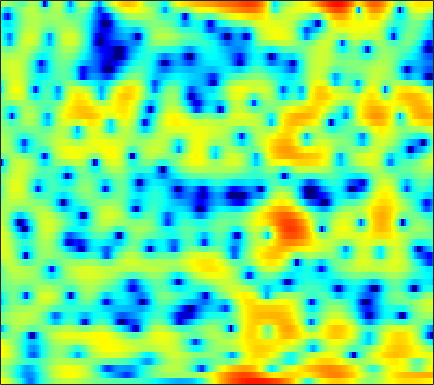

The data file committed next to this chart (first rows):
4.9378, 4.4229, 3.6529, 2.7957, 2.0801, 1.0508, -0.12427, -1.1175, -2.5851, -4.2572, -6.1838, -7.7385, -9.7219, -10.966, -10.866, -9.5322, -7.7398, -6.4601, -4.924, -3.5844, -2.4441, -1.6901, -0.82419, -0.091279
2.658, 2.136, 1.319, 0.3572, -0.4575, -1.671, -3.028, -4.119, -5.643, -7.162, -8.521, -9.345, -10.05, -10.12, -9.772, -8.823, -7.516, -6.412, -4.901, -3.404, -2.006, -1.044, 0.1255, 1.166
0.9082, 0.8035, 0.4588, -0.1109, -0.6871, -1.616, -2.733, -3.677, -5.037, -6.461, -7.775, -8.544, -9.043, -8.798, -8.192, -7.066, -5.741, -4.737, -3.429, -2.183, -1.03, -0.2342, 0.7396, 1.607
2.405, 2.309, 2.054, 1.657, 1.284, 0.698, 0.04692, -0.4688, -1.168, -1.847, -2.478, -2.88, -3.31, -3.576, -3.659, -3.592, -3.337, -3.028, -2.522, -1.918, -1.275, -0.7915, -0.1735, 0.3943
5.253, 4.91, 4.362, 3.708, 3.147, 2.292, 1.313, 0.4883, -0.7499, -2.158, -3.785, -5.171, -7.279, -9.694, -11.37, -12.28, -10.9, -9.195, -6.942, -5.015, -3.431, -2.438, -1.364, -0.5295
5.545, 5.054, 4.342, 3.56, 2.915, 1.973, 0.9275, 0.06998, -1.178, -2.553, -4.059, -5.254, -6.919, -8.5, -9.367, -9.74, -9.061, -8.115, -6.589, -5.062, -3.675, -2.737, -1.653, -0.7631
4.082, 3.558, 2.884, 2.23, 1.722, 0.9914, 0.1765, -0.5139, -1.544, -2.714, -3.978, -4.929, -6.143, -7.121, -7.538, -7.596, -7.032, -6.325, -5.147, -3.868, -2.649, -1.799, -0.7673, 0.1275
-1.018, -1.266, -0.9492, -0.3664, 0.001163, 0.2707, 0.2319, -0.03159, -0.6963, -1.773, -3.334, -4.915, -7.874, -12.71, -19.36, -18.87, -11.09, -7.827, -4.881, -2.766, -1.158, -0.18, 0.8744, 1.715
-8.807, -7.561, -4.402, -1.994, -0.7264, 0.4236, 1.077, 1.306, 1.327, 1.079, 0.5862, 0.1207, -0.5404, -1.15, -1.462, -1.579, -1.39, -1.107, -0.6421, -0.2212, 0.1033, 0.2982, 0.4873, 0.6229
-0.07587, -0.01522, 0.2784, 0.73, 1.097, 1.566, 1.944, 2.145, 2.307, 2.359, 2.294, 2.186, 1.999, 1.77, 1.573, 1.265, 0.905, 0.5824, 0.06194, -0.6242, -1.551, -2.433, -3.905, -5.652
-0.577, -0.2262, 0.2573, 0.7349, 1.081, 1.495, 1.839, 2.052, 2.259, 2.395, 2.453, 2.449, 2.394, 2.271, 2.126, 1.854, 1.472, 1.075, 0.4005, -0.5073, -1.72, -2.897, -4.902, -7.464
-3.683, -2.816, -1.769, -0.868, -0.313, 0.2722, 0.6767, 0.8911, 1.063, 1.141, 1.204, 1.25, 1.323, 1.433, 1.527, 1.637, 1.689, 1.652, 1.467, 1.135, 0.6522, 0.1921, -0.5003, -1.23
-7.897, -5.819, -3.661, -2.118, -1.304, -0.6427, -0.4126, -0.5226, -0.9821, -1.736, -2.569, -2.976, -2.881, -2.001, -1.066, 0.1978, 1.262, 1.897, 2.5, 2.834, 2.934, 2.881, 2.646, 2.254
-6.178, -4.515, -2.732, -1.47, -0.8569, -0.4603, -0.5782, -1.057, -2.271, -4.449, -8.213, -12.79, -14.68, -7.784, -4.415, -1.41, 0.5774, 1.646, 2.67, 3.32, 3.66, 3.75, 3.663, 3.361
-2.168, -1.734, -1.145, -0.6481, -0.3767, -0.1897, -0.2063, -0.366, -0.7433, -1.236, -1.724, -1.946, -1.901, -1.45, -0.9328, -0.1616, 0.5659, 1.024, 1.471, 1.764, 1.899, 1.905, 1.808, 1.594
-1.061, -0.7373, -0.3011, 0.09863, 0.3533, 0.6067, 0.7556, 0.8144, 0.8143, 0.7703, 0.7091, 0.658, 0.6172, 0.6087, 0.6131, 0.5981, 0.5484, 0.4677, 0.2858, 0.006349, -0.3264, -0.5899, -0.9067, -1.133
-1.345, -0.6236, 0.2134, 0.8873, 1.283, 1.684, 1.937, 2.05, 2.104, 2.081, 2.006, 1.923, 1.774, 1.573, 1.383, 1.052, 0.5868, 0.1302, -0.6541, -1.686, -2.997, -4.133, -5.666, -6.649
-1.834, -0.4911, 0.7964, 1.666, 2.093, 2.425, 2.55, 2.511, 2.365, 2.128, 1.874, 1.7, 1.496, 1.312, 1.171, 0.9303, 0.5305, 0.08069, -0.7703, -2.05, -3.949, -5.955, -9.943, -15.47
0.7586, 1.46, 2.13, 2.493, 2.559, 2.373, 1.893, 1.353, 0.4393, -0.6177, -1.625, -2.155, -2.345, -1.949, -1.463, -0.8183, -0.3213, -0.1239, -0.1198, -0.3864, -0.8824, -1.345, -1.925, -2.284
3.229, 3.326, 3.306, 3.054, 2.698, 1.947, 0.815, -0.3337, -2.44, -5.475, -10.53, -18.16, -17.38, -9.055, -5.908, -3.234, -1.49, -0.5724, 0.2196, 0.6817, 0.8968, 0.926, 0.8525, 0.6905
3.854, 3.741, 3.427, 2.917, 2.4, 1.53, 0.4362, -0.5254, -1.999, -3.555, -4.968, -5.664, -5.699, -4.774, -3.784, -2.387, -1.169, -0.4258, 0.3779, 0.9157, 1.203, 1.27, 1.156, 0.8337
3.933, 3.708, 3.238, 2.586, 1.973, 1.045, 0.009658, -0.7845, -1.808, -2.701, -3.289, -3.492, -3.366, -2.877, -2.34, -1.479, -0.5655, 0.05065, 0.7687, 1.284, 1.56, 1.598, 1.409, 0.9156
4.084, 3.728, 3.034, 2.088, 1.224, -0.1349, -1.661, -2.895, -4.567, -6.158, -7.238, -7.437, -6.764, -5.298, -3.969, -2.262, -0.7487, 0.2464, 1.284, 2.04, 2.495, 2.636, 2.535, 2.107
3.462, 2.996, 2.052, 0.7196, -0.5314, -2.601, -5.093, -7.222, -10.29, -14.06, -20.49, -38.86, -17.79, -10.59, -7.203, -3.859, -1.424, -0.01889, 1.421, 2.426, 3.06, 3.308, 3.371, 3.148
2.439, 2.025, 1.075, -0.3827, -1.869, -4.525, -8.215, -12.13, -19.62, -22.1, -16.45, -13.59, -10.31, -7.246, -5.085, -2.675, -0.6703, 0.5305, 1.754, 2.624, 3.158, 3.36, 3.406, 3.217
1.883, 1.765, 1.281, 0.3993, -0.5367, -2.11, -4.05, -5.631, -7.25, -7.751, -6.859, -5.747, -4.143, -2.578, -1.485, -0.1812, 0.8876, 1.543, 2.212, 2.645, 2.828, 2.812, 2.578, 2.125
1.313, 1.521, 1.595, 1.449, 1.219, 0.8008, 0.3091, -0.05589, -0.4382, -0.615, -0.5746, -0.4019, -0.06759, 0.3376, 0.6319, 1.01, 1.322, 1.485, 1.619, 1.59, 1.388, 1.097, 0.4874, -0.4076
0.4186, 0.9213, 1.477, 1.888, 2.097, 2.235, 2.26, 2.228, 2.088, 1.925, 1.715, 1.539, 1.296, 1.033, 0.8338, 0.5595, 0.3268, 0.1754, -0.02689, -0.2483, -0.5548, -0.8953, -1.545, -2.521
-1.253, -0.1103, 1.158, 2.127, 2.672, 3.166, 3.43, 3.493, 3.405, 3.115, 2.634, 2.142, 1.312, 0.2927, -0.5353, -1.693, -2.655, -3.114, -3.283, -3.032, -2.697, -2.532, -2.522, -2.819
-2.355, -0.59, 1.155, 2.418, 3.11, 3.769, 4.128, 4.203, 4.095, 3.683, 2.976, 2.219, 0.837, -1.085, -3.019, -6.572, -12.09, -16.36, -12.19, -7.769, -5.194, -3.974, -3.007, -2.564
-0.6005, 0.2821, 1.37, 2.296, 2.865, 3.439, 3.794, 3.909, 3.822, 3.487, 2.856, 2.175, 0.9778, -0.5888, -2.033, -4.188, -6.271, -7.157, -6.893, -5.628, -4.35, -3.602, -2.92, -2.587
-0.4356, -0.04323, 0.6415, 1.383, 1.929, 2.54, 2.989, 3.206, 3.288, 3.158, 2.801, 2.397, 1.697, 0.8486, 0.1601, -0.7544, -1.565, -2.022, -2.378, -2.514, -2.488, -2.437, -2.392, -2.47
-3.91, -3.305, -1.901, -0.39, 0.6118, 1.693, 2.451, 2.828, 3.118, 3.16, 2.997, 2.759, 2.302, 1.716, 1.198, 0.4406, -0.3383, -0.9018, -1.572, -2.075, -2.333, -2.373, -2.268, -2.117
-20.13, -10.2, -4.566, -1.461, 0.03964, 1.412, 2.265, 2.628, 2.872, 2.87, 2.71, 2.492, 2.082, 1.529, 1.012, 0.1042, -1.056, -2.163, -3.916, -5.675, -6.575, -6.089, -4.473, -2.71
-1.375, -1.121, -0.3724, 0.4282, 0.9191, 1.288, 1.346, 1.218, 0.8216, 0.3482, -0.09893, -0.3461, -0.5542, -0.745, -0.957, -1.502, -2.526, -3.759, -6.283, -10.58, -15.67, -12.18, -6.59, -3.036
1.763, 1.639, 1.468, 1.209, 0.9087, 0.2694, -0.7551, -1.811, -3.709, -6.101, -8.309, -8.652, -7.168, -5.279, -4.212, -3.277, -2.895, -2.853, -3.036, -3.201, -3.04, -2.542, -1.486, -0.2157
2.006, 1.839, 1.499, 0.9994, 0.4641, -0.4769, -1.798, -3.138, -5.521, -8.915, -12.97, -13.49, -9.943, -6.769, -5.058, -3.486, -2.42, -1.855, -1.299, -0.835, -0.3658, 0.0128, 0.5869, 1.212
1.355, 1.254, 0.9941, 0.598, 0.2128, -0.4142, -1.144, -1.772, -2.63, -3.409, -3.905, -3.974, -3.659, -3.043, -2.535, -1.88, -1.341, -1.031, -0.6837, -0.3952, -0.09548, 0.1504, 0.5346, 0.9626
0.6226, 0.5401, 0.3065, -0.01981, -0.2534, -0.5521, -0.7699, -0.8597, -0.913, -0.8913, -0.7982, -0.6993, -0.5508, -0.3961, -0.3223, -0.2944, -0.4031, -0.5581, -0.8539, -1.187, -1.44, -1.464, -1.213, -0.6361
0.1348, -0.2159, -0.9294, -1.77, -2.302, -2.612, -2.326, -1.761, -0.8789, -0.02966, 0.6743, 1.071, 1.399, 1.5, 1.432, 1.093, 0.4523, -0.2578, -1.603, -3.469, -5.85, -7.454, -7.41, -4.869
-0.5107, -1.38, -3.304, -6.502, -10.47, -16.42, -9.904, -5.994, -2.653, -0.5493, 0.8182, 1.492, 2.029, 2.189, 2.108, 1.69, 0.9455, 0.1134, -1.44, -3.666, -6.771, -9.322, -9.479, -5.806
-0.6986, -1.333, -2.516, -4.019, -5.129, -5.721, -4.788, -3.465, -1.742, -0.3776, 0.5573, 0.9987, 1.299, 1.324, 1.171, 0.8251, 0.311, -0.1704, -0.8762, -1.607, -2.203, -2.452, -2.366, -1.773
-0.09295, -0.1316, -0.1555, -0.1604, -0.1172, 0.05371, 0.369, 0.6632, 1.019, 1.267, 1.301, 1.179, 0.8129, 0.2902, -0.162, -0.7151, -1.153, -1.355, -1.504, -1.568, -1.599, -1.633, -1.665, -1.685
-0.9206, -0.1158, 0.9902, 1.966, 2.569, 3.165, 3.557, 3.679, 3.638, 3.292, 2.607, 1.84, 0.4382, -1.413, -2.978, -4.89, -5.525, -4.976, -3.772, -2.728, -2.13, -1.986, -2.253, -3.108
-6.455, -2.891, 0.1943, 2.235, 3.3, 4.274, 4.787, 4.915, 4.746, 4.168, 3.144, 2.029, -0.02246, -3.026, -6.23, -12.96, -15.35, -10.22, -6.141, -3.941, -2.797, -2.451, -2.607, -3.474
-2.988, -1.475, 0.3979, 1.894, 2.749, 3.542, 3.958, 4.045, 3.846, 3.318, 2.452, 1.586, 0.1675, -1.461, -2.679, -4.077, -4.82, -4.891, -4.559, -4.041, -3.547, -3.273, -3.062, -3.03
0.1892, 0.8319, 1.672, 2.413, 2.864, 3.272, 3.464, 3.442, 3.2, 2.708, 1.977, 1.285, 0.1929, -1.023, -1.986, -3.216, -4.291, -4.929, -5.438, -5.502, -5.182, -4.764, -4.112, -3.479
1.646, 2.081, 2.594, 3.011, 3.241, 3.438, 3.472, 3.379, 3.096, 2.602, 1.889, 1.205, 0.07882, -1.316, -2.572, -4.538, -6.889, -8.866, -11.19, -11.51, -9.66, -7.97, -5.988, -4.416
2.033, 2.334, 2.664, 2.917, 3.052, 3.171, 3.178, 3.105, 2.885, 2.496, 1.897, 1.298, 0.258, -1.108, -2.399, -4.582, -7.494, -10.4, -15.23, -15.84, -11.53, -8.882, -6.301, -4.431
1.404, 1.518, 1.628, 1.735, 1.824, 1.96, 2.1, 2.189, 2.228, 2.143, 1.887, 1.557, 0.9226, 0.05386, -0.744, -1.973, -3.322, -4.285, -5.282, -5.694, -5.496, -5.032, -4.205, -3.287
0.107, -0.1991, -0.6182, -0.8903, -0.8791, -0.5609, 0.06205, 0.5969, 1.267, 1.78, 2.084, 2.152, 2.03, 1.671, 1.266, 0.564, -0.2695, -0.9375, -1.836, -2.656, -3.282, -3.572, -3.611, -3.193
-1.504, -2.773, -5.062, -7.756, -8.746, -6.819, -3.768, -1.83, 0.1735, 1.6, 2.559, 3.025, 3.337, 3.332, 3.133, 2.619, 1.831, 1.04, -0.3042, -2.061, -4.308, -6.29, -8.43, -7.714
-2.621, -4.049, -6.646, -9.868, -11.14, -8.742, -5.127, -2.917, -0.6601, 1.006, 2.197, 2.824, 3.348, 3.546, 3.486, 3.142, 2.472, 1.736, 0.391, -1.486, -4.112, -6.689, -10.16, -9.114
-3.268, -3.96, -4.765, -5.219, -5.193, -4.569, -3.482, -2.526, -1.207, -0.01137, 0.9766, 1.558, 2.116, 2.421, 2.489, 2.367, 2.008, 1.6, 0.8885, 0.04236, -0.8288, -1.392, -1.827, -1.744
-4.546, -5.373, -6.21, -6.447, -6.165, -5.243, -4.026, -3.039, -1.776, -0.6545, 0.275, 0.845, 1.425, 1.795, 1.942, 1.973, 1.847, 1.669, 1.358, 1.016, 0.7007, 0.5187, 0.3851, 0.3885
-6.051, -8.552, -13.09, -15.25, -12.04, -7.958, -5.061, -3.441, -1.801, -0.5503, 0.4274, 0.9972, 1.572, 1.941, 2.087, 2.121, 1.994, 1.813, 1.518, 1.23, 1.03, 0.9711, 1.007, 1.122
-2.605, -4.351, -6.728, -7.616, -6.675, -4.602, -2.803, -1.772, -0.6968, 0.1327, 0.8462, 1.326, 1.865, 2.249, 2.385, 2.312, 1.898, 1.376, 0.4661, -0.4534, -0.9369, -0.8177, -0.1314, 0.7361
2.191, 1.743, 1.141, 0.6734, 0.4407, 0.1359, -0.2257, -0.6101, -1.241, -1.712, -1.606, -0.9891, 0.1658, 1.206, 1.702, 1.832, 1.234, 0.1965, -2.284, -7.014, -16.7, -11.05, -4.14, -0.7157
